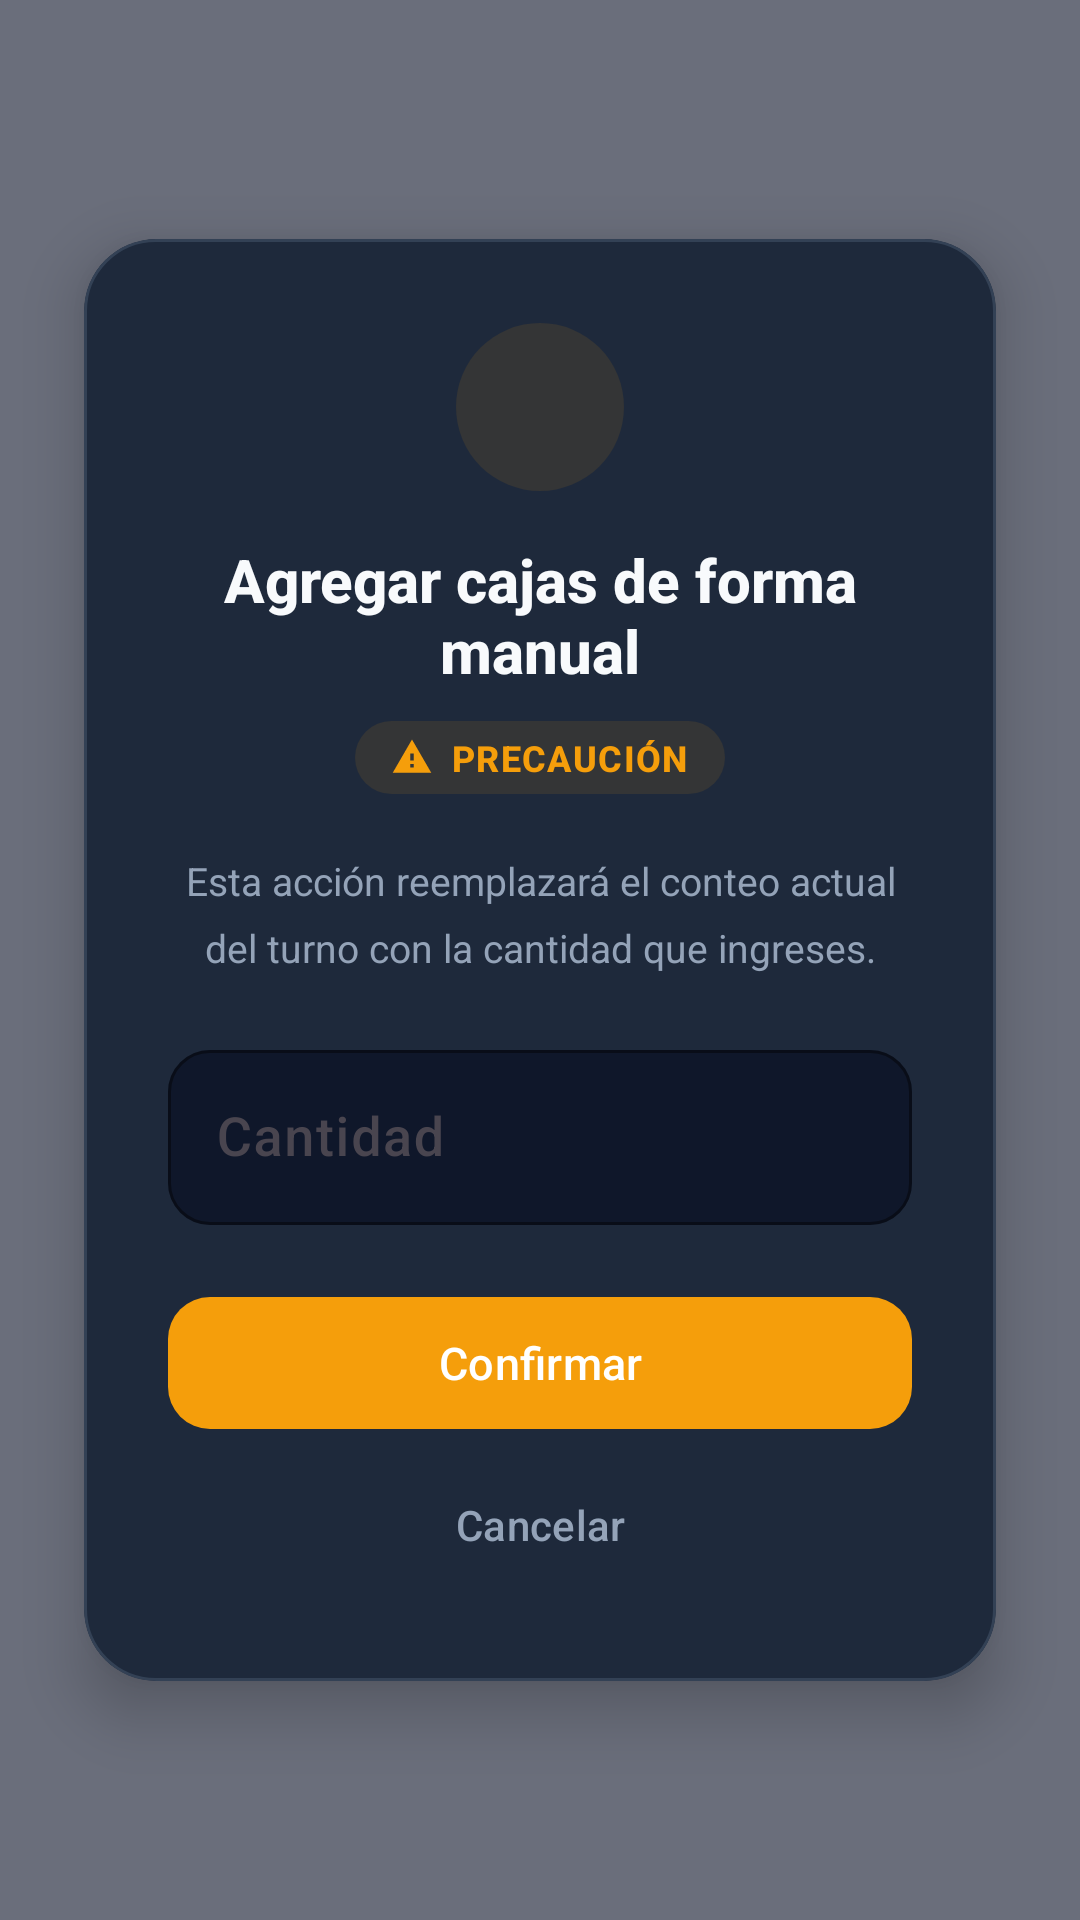

Android layout source for this screen:
<!-- AndroidManifest.xml: application theme Theme.BoxCounter -->
<!-- res/layout/dialog_and_manualquantity.xml -->
<?xml version="1.0" encoding="utf-8"?>
<androidx.constraintlayout.widget.ConstraintLayout
    xmlns:android="http://schemas.android.com/apk/res/android"
    xmlns:app="http://schemas.android.com/apk/res-auto"
    android:id="@+id/main"
    android:layout_width="match_parent"
    android:layout_height="match_parent"
    android:background="#990F172A">

    <com.google.android.material.card.MaterialCardView
        android:layout_width="0dp"
        android:layout_height="wrap_content"
        android:layout_marginHorizontal="28dp"
        app:cardCornerRadius="24dp"
        app:cardElevation="12dp"
        app:cardBackgroundColor="#1E293B"
        app:strokeColor="#334155"
        app:strokeWidth="1dp"
        app:layout_constraintTop_toTopOf="parent"
        app:layout_constraintBottom_toBottomOf="parent"
        app:layout_constraintStart_toStartOf="parent"
        app:layout_constraintEnd_toEndOf="parent">

        <LinearLayout
            android:layout_width="match_parent"
            android:layout_height="wrap_content"
            android:orientation="vertical"
            android:padding="28dp"
            android:gravity="center">

            
            <LinearLayout
                android:layout_width="56dp"
                android:layout_height="56dp"
                android:gravity="center"
                android:background="@drawable/bg_circle_warning"
                android:layout_marginBottom="16dp">

                <ImageView
                    android:layout_width="28dp"
                    android:layout_height="28dp"
                    android:src="@drawable/ic_edit"
                    app:tint="#F59E0B"
                    android:contentDescription="Editar manualmente"/>
            </LinearLayout>

            
            <TextView
                android:text="Agregar cajas de forma manual"
                android:textSize="20sp"
                android:textStyle="bold"
                android:textColor="#F8FAFC"
                android:fontFamily="sans-serif-medium"
                android:textAlignment="center"
                android:layout_width="wrap_content"
                android:layout_height="wrap_content"/>

            
            <LinearLayout
                android:layout_width="wrap_content"
                android:layout_height="wrap_content"
                android:orientation="horizontal"
                android:gravity="center_vertical"
                android:background="@drawable/bg_chip_warning"
                android:paddingHorizontal="12dp"
                android:paddingVertical="4dp"
                android:layout_marginTop="10dp"
                android:layout_marginBottom="20dp">

                <ImageView
                    android:layout_width="14dp"
                    android:layout_height="14dp"
                    android:src="@drawable/ic_warning"
                    app:tint="#F59E0B"
                    android:contentDescription="Precaución"/>

                <TextView
                    android:text="Precaución"
                    android:textSize="12sp"
                    android:textStyle="bold"
                    android:textColor="#F59E0B"
                    android:fontFamily="sans-serif-medium"
                    android:letterSpacing="0.04"
                    android:textAllCaps="true"
                    android:layout_marginStart="6dp"
                    android:layout_width="wrap_content"
                    android:layout_height="wrap_content"/>
            </LinearLayout>

            
            <TextView
                android:text="Esta acción reemplazará el conteo actual del turno con la cantidad que ingreses."
                android:textSize="13sp"
                android:textColor="#94A3B8"
                android:textAlignment="center"
                android:lineSpacingMultiplier="1.4"
                android:layout_marginBottom="20dp"
                android:layout_width="match_parent"
                android:layout_height="wrap_content"/>

            
            <com.google.android.material.textfield.TextInputLayout
                android:layout_width="match_parent"
                android:layout_height="wrap_content"
                android:hint="Cantidad"
                style="@style/Widget.Material3.TextInputLayout.OutlinedBox"
                app:boxStrokeColor="#F59E0B"
                app:boxStrokeWidthFocused="2dp"
                app:boxCornerRadiusTopStart="14dp"
                app:boxCornerRadiusTopEnd="14dp"
                app:boxCornerRadiusBottomStart="14dp"
                app:boxCornerRadiusBottomEnd="14dp"
                app:hintTextColor="#94A3B8"
                app:boxBackgroundColor="#0F172A">

                <com.google.android.material.textfield.TextInputEditText
                    android:id="@+id/etQuantity"
                    android:layout_width="match_parent"
                    android:layout_height="wrap_content"
                    android:inputType="number"
                    android:textColor="#F8FAFC"
                    android:textSize="18sp"
                    android:textAlignment="center"
                    android:fontFamily="sans-serif-medium"/>
            </com.google.android.material.textfield.TextInputLayout>

            
            <com.google.android.material.button.MaterialButton
                android:id="@+id/btnConfirmManual"
                style="@style/Widget.Material3.Button"
                android:layout_width="match_parent"
                android:layout_height="52dp"
                android:layout_marginTop="20dp"
                android:text="Confirmar"
                android:textSize="15sp"
                android:textColor="#FFFFFF"
                android:textAllCaps="false"
                android:fontFamily="sans-serif-medium"
                app:cornerRadius="14dp"
                app:backgroundTint="#F59E0B"
                app:rippleColor="#FCD34D"/>

            
            <com.google.android.material.button.MaterialButton
                style="@style/Widget.Material3.Button.TextButton"
                android:id="@+id/btnCancelManual"
                android:layout_width="wrap_content"
                android:layout_height="wrap_content"
                android:layout_marginTop="4dp"
                android:text="Cancelar"
                android:textSize="14sp"
                android:textColor="#94A3B8"
                android:textAllCaps="false"
                android:tag="btnCancel"/>

        </LinearLayout>
    </com.google.android.material.card.MaterialCardView>
</androidx.constraintlayout.widget.ConstraintLayout>
<!-- resources referenced by this layout -->
<resources>
  <!-- drawable bg_chip_warning (drawable) -->
  <?xml version="1.0" encoding="utf-8"?>
  <shape xmlns:android="http://schemas.android.com/apk/res/android"
      android:shape="rectangle">
      <solid android:color="#1AF59E0B"/>
      <corners android:radius="20dp"/>
  </shape>
  <!-- drawable bg_circle_warning (drawable) -->
  <?xml version="1.0" encoding="utf-8"?>
  <shape xmlns:android="http://schemas.android.com/apk/res/android"
      android:shape="oval">
      <solid android:color="#1AF59E0B"/>
      <size
          android:width="56dp"
          android:height="56dp"/>
  </shape>
  <!-- drawable ic_warning (drawable) -->
  <vector xmlns:android="http://schemas.android.com/apk/res/android"
      android:width="24dp"
      android:height="24dp"
      android:viewportWidth="24"
      android:viewportHeight="24"
      android:tint="#FFFFFF">
      <path
          android:fillColor="@android:color/white"
          android:pathData="M1,21h22L12,2 1,21zM13,18h-2v-2h2v2zM13,14h-2v-4h2v4z"/>
  </vector>
  <style name="Theme.BoxCounter" parent="Theme.Material3.DayNight.NoActionBar">
  
          <item name="colorPrimary">@color/md_primary</item>
          <item name="colorOnPrimary">@color/md_onPrimary</item>
  
          <item name="colorSecondary">@color/md_secondary</item>
          <item name="colorOnSecondary">@color/md_onSecondary</item>
  
          <item name="android:colorBackground">@color/md_background</item>
          <item name="colorSurface">@color/md_surface</item>
  
      </style>
  <color name="md_primary">#1E3A8A</color>
  <color name="md_onPrimary">#FFFFFF</color>
  <color name="md_secondary">#F59E0B</color>
  <color name="md_onSecondary">#000000</color>
  <color name="md_background">#F3F4F6</color>
  <color name="md_surface">#FFFFFF</color>
</resources>
